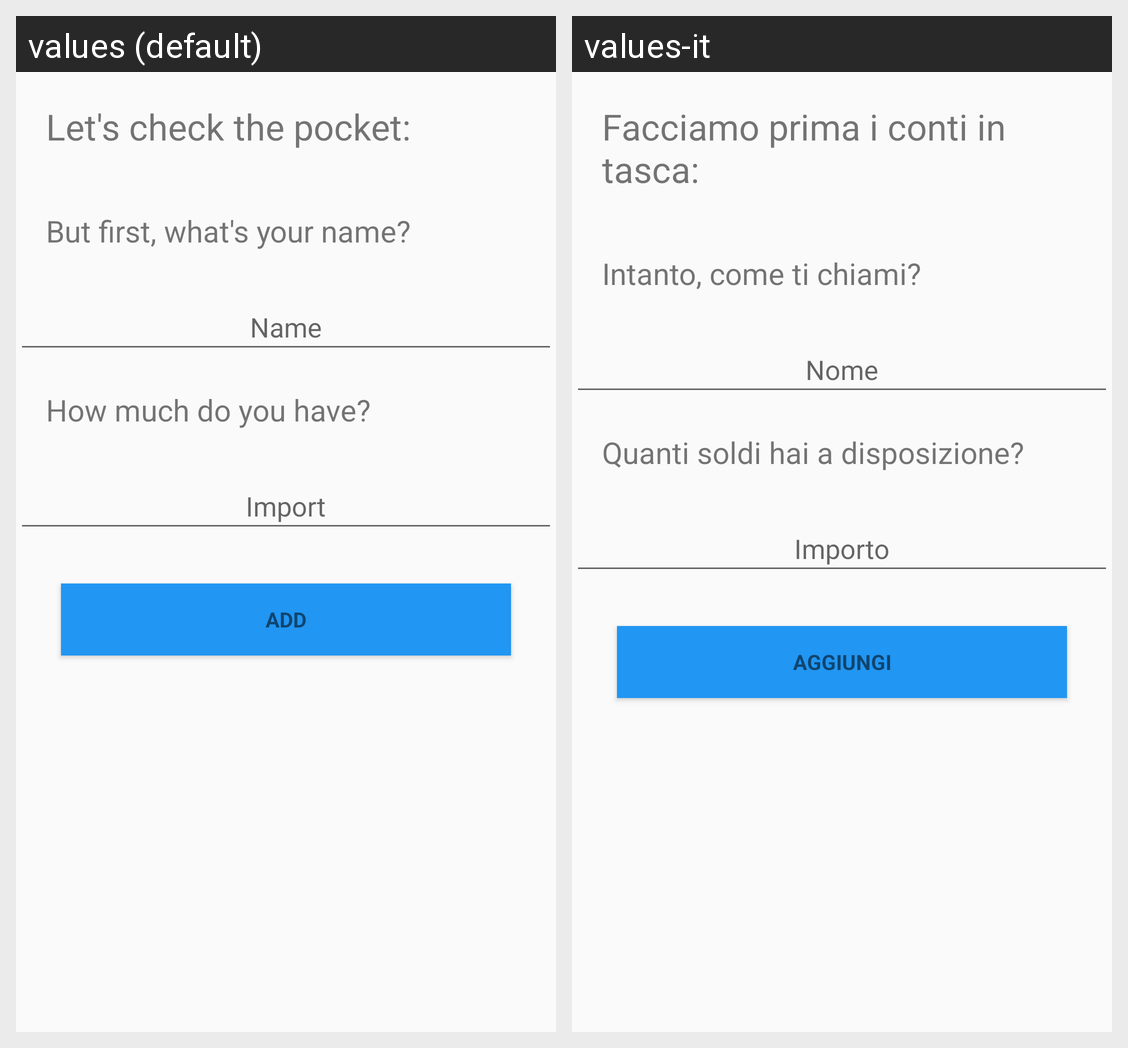

The Android screen above is rendered under two locales of the same app. Produce the string resources it draws, with the default and per-locale values.
Android screen res/layout/activity_first.xml rendered under 2 locales, left to right: values (default), values-it. Device: Nexus 5 (rendered at 1080×1920; each locale shown at half size, 540×960, under a caption strip naming it); theme AppTheme.
Strings drawn on this screen, with the default value and each locale's value (text and hints the layout hard-codes, and strings that could not be matched under every locale, appear in the picture but are not listed):

tasca
  values: Let's check the pocket:
  values-it: Facciamo prima i conti in tasca:

whatsname
  values: But first, what's your name?
  values-it: Intanto, come ti chiami?

pocket
  values: How much do you have?
  values-it: Quanti soldi hai a disposizione?

add
  values: Add
  values-it: Aggiungi
